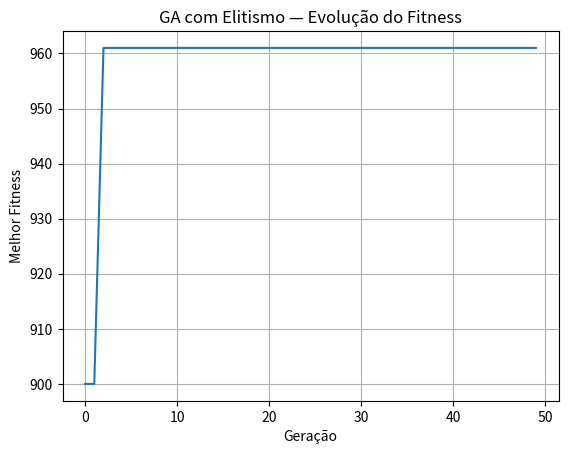

Reproduce this figure in Python.
"""
📘 DIA 09 — Algoritmo Genético com Elitismo
-------------------------------------------

Objetivo:
---------
Mostrar como preservar as melhores soluções de uma geração
para outra usando elitismo.

Estratégia:
-----------
- Representação: binária (5 bits)
- Seleção: torneio
- Crossover: 1 ponto
- Mutação: bit-flip
- Elitismo: preserva top N indivíduos

Função: f(x) = x^2, com x ∈ [0, 31]
"""

import random
import matplotlib.pyplot as plt

random.seed(42)

# -----------------------------------------------------------
# 1️⃣ Parâmetros
# -----------------------------------------------------------
POP_SIZE = 40
N_BITS = 5
NUM_GENERATIONS = 50
MUTATION_RATE = 0.05
TOURNAMENT_K = 3
ELITE_SIZE = 2  # número de melhores indivíduos preservados


# -----------------------------------------------------------
# 2️⃣ Funções básicas
# -----------------------------------------------------------
def decode(chromosome):
    """Converte binário -> inteiro."""
    return int(chromosome, 2)


def fitness(chromosome):
    """Função de aptidão."""
    x = decode(chromosome)
    return x ** 2


# -----------------------------------------------------------
# 3️⃣ Inicialização da população
# -----------------------------------------------------------
def random_chromosome():
    """Cria um cromossomo binário aleatório."""
    return ''.join(random.choice(['0', '1']) for _ in range(N_BITS))


def initialize_population():
    return [random_chromosome() for _ in range(POP_SIZE)]


# -----------------------------------------------------------
# 4️⃣ Seleção por torneio
# -----------------------------------------------------------
def tournament_selection(population):
    """Seleciona o melhor de k candidatos."""
    competitors = random.sample(population, TOURNAMENT_K)
    return max(competitors, key=fitness)


# -----------------------------------------------------------
# 5️⃣ Crossover e mutação
# -----------------------------------------------------------
def crossover(p1, p2):
    """Cruzamento de 1 ponto."""
    point = random.randint(1, N_BITS - 1)
    return p1[:point] + p2[point:]


def mutate(chromosome):
    """Mutação bit-flip."""
    bits = []
    for bit in chromosome:
        if random.random() < MUTATION_RATE:
            bits.append('1' if bit == '0' else '0')
        else:
            bits.append(bit)
    return ''.join(bits)


# -----------------------------------------------------------
# 6️⃣ Elitismo
# -----------------------------------------------------------
def get_elite(population, n):
    """Retorna os n melhores indivíduos."""
    return sorted(population, key=fitness, reverse=True)[:n]


# -----------------------------------------------------------
# 7️⃣ Loop principal
# -----------------------------------------------------------
def run_ga():
    population = initialize_population()
    best_history = []

    for gen in range(NUM_GENERATIONS):
        new_population = []

        # 🔹 Elitismo: preserva os melhores
        elites = get_elite(population, ELITE_SIZE)
        new_population.extend(elites)

        # 🔹 Reprodução
        while len(new_population) < POP_SIZE:
            p1 = tournament_selection(population)
            p2 = tournament_selection(population)
            child = crossover(p1, p2)
            child = mutate(child)
            new_population.append(child)

        population = new_population

        # 🔹 Melhor da geração
        best_ind = max(population, key=fitness)
        best_val = fitness(best_ind)
        best_history.append(best_val)

        if gen % 10 == 0:
            print(f"Geração {gen:02d} | Melhor x = {decode(best_ind):2d} | f(x) = {best_val}")

    return best_history


# -----------------------------------------------------------
# 8️⃣ Execução
# -----------------------------------------------------------
if __name__ == "__main__":
    history = run_ga()

    plt.plot(history)
    plt.title("GA com Elitismo — Evolução do Fitness")
    plt.xlabel("Geração")
    plt.ylabel("Melhor Fitness")
    plt.grid(True)
    plt.show()
